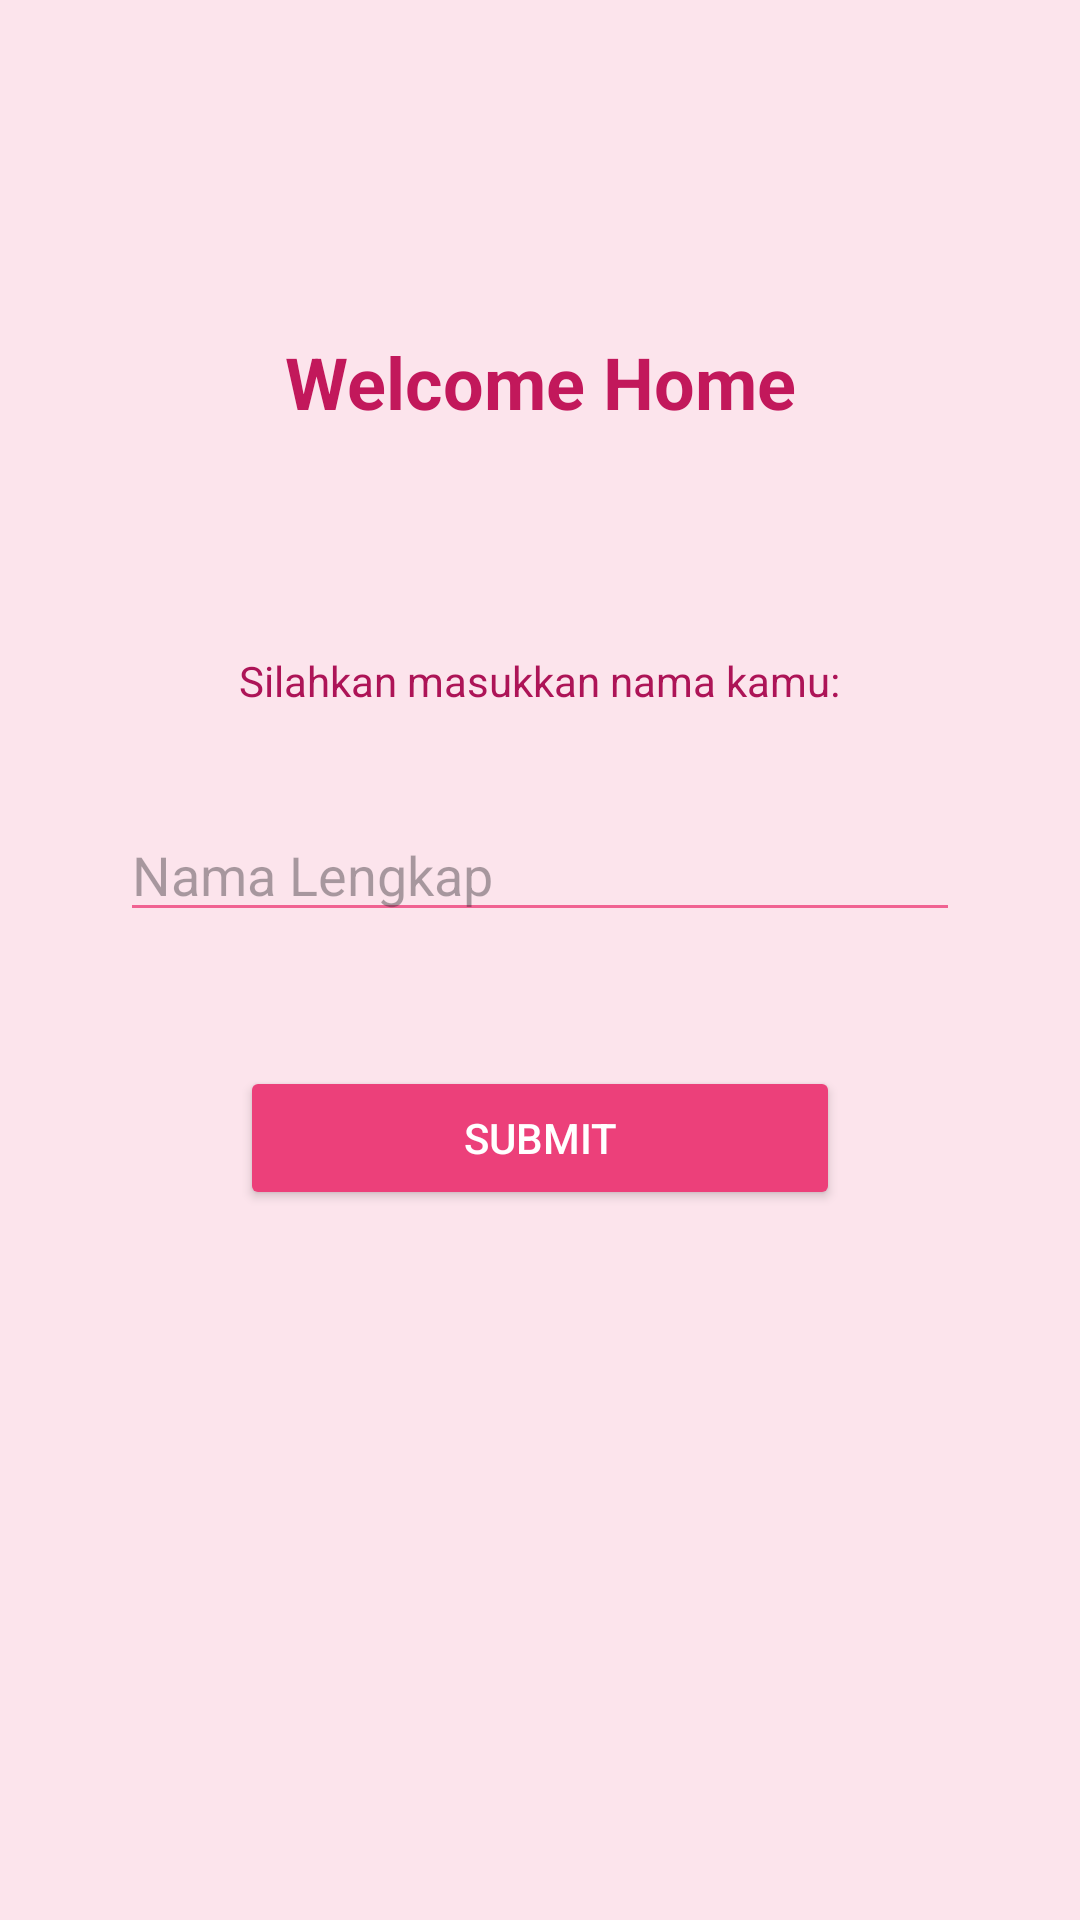

Write the Android layout XML for this screen, with the resource values it uses.
<!-- AndroidManifest.xml: application theme Theme.DoraApps -->
<!-- res/layout/activity_second.xml -->
<?xml version="1.0" encoding="utf-8"?>
<androidx.constraintlayout.widget.ConstraintLayout xmlns:android="http://schemas.android.com/apk/res/android"
    xmlns:app="http://schemas.android.com/apk/res-auto"
    xmlns:tools="http://schemas.android.com/tools"
    android:id="@+id/main"
    android:layout_width="match_parent"
    android:layout_height="match_parent"
    android:background="#FCE4EC"
    tools:context=".Home.pertemuan2.SecondActivity">

    <TextView
        android:id="@+id/textView2"
        android:layout_width="wrap_content"
        android:layout_height="wrap_content"
        android:text="Welcome Home"
        android:textColor="#C2185B"
        android:textSize="24sp"
        android:textStyle="bold"
        app:layout_constraintBottom_toTopOf="@+id/textNama"
        app:layout_constraintEnd_toEndOf="parent"
        app:layout_constraintStart_toStartOf="parent"
        app:layout_constraintTop_toTopOf="parent"
        app:layout_constraintVertical_bias="0.6" />

    <TextView
        android:id="@+id/textNama"
        android:layout_width="wrap_content"
        android:layout_height="wrap_content"
        android:text="Silahkan masukkan nama kamu:"
        android:textColor="#AD1457"
        app:layout_constraintBottom_toBottomOf="parent"
        app:layout_constraintEnd_toEndOf="parent"
        app:layout_constraintHorizontal_bias="0.498"
        app:layout_constraintStart_toStartOf="parent"
        app:layout_constraintTop_toTopOf="parent"
        app:layout_constraintVertical_bias="0.35" />

    <EditText
        android:id="@+id/inputNama"
        android:layout_width="280dp"
        android:layout_height="wrap_content"
        android:ems="10"
        android:hint="Nama Lengkap"
        android:inputType="text"
        android:textColor="#880E4F"
        android:backgroundTint="#F06292"
        app:layout_constraintBottom_toBottomOf="parent"
        app:layout_constraintEnd_toEndOf="parent"
        app:layout_constraintHorizontal_bias="0.5"
        app:layout_constraintStart_toStartOf="parent"
        app:layout_constraintTop_toTopOf="parent"
        app:layout_constraintVertical_bias="0.45" />

    <Button
        android:id="@+id/btnSubmit"
        android:layout_width="200dp"
        android:layout_height="wrap_content"
        android:text="SUBMIT"
        android:backgroundTint="#EC407A"
        android:textColor="#FFFFFF"
        app:layout_constraintBottom_toBottomOf="parent"
        app:layout_constraintEnd_toEndOf="parent"
        app:layout_constraintHorizontal_bias="0.5"
        app:layout_constraintStart_toStartOf="parent"
        app:layout_constraintTop_toTopOf="parent"
        app:layout_constraintVertical_bias="0.6" />

</androidx.constraintlayout.widget.ConstraintLayout>
<!-- resources referenced by this layout -->
<resources>
  <style name="Theme.DoraApps" parent="Base.Theme.DoraApps" />
  <style name="Base.Theme.DoraApps" parent="Theme.Material3.DayNight.NoActionBar">
          
          <item name="colorPrimary">@color/primary_blue</item>
          <item name="colorPrimaryVariant">@color/primary_dark</item>
          <item name="colorOnPrimary">@color/white</item>
          
          <item name="colorSecondary">@color/secondary_red</item>
          <item name="colorSecondaryVariant">@color/secondary_red</item>
          <item name="colorOnSecondary">@color/white</item>
          
          <item name="android:statusBarColor">@color/primary_dark</item>
      </style>
  <color name="primary_blue">#1A237E</color>
  <color name="primary_dark">#000051</color>
  <color name="white">#FFFFFFFF</color>
  <color name="secondary_red">#D32F2F</color>
</resources>
